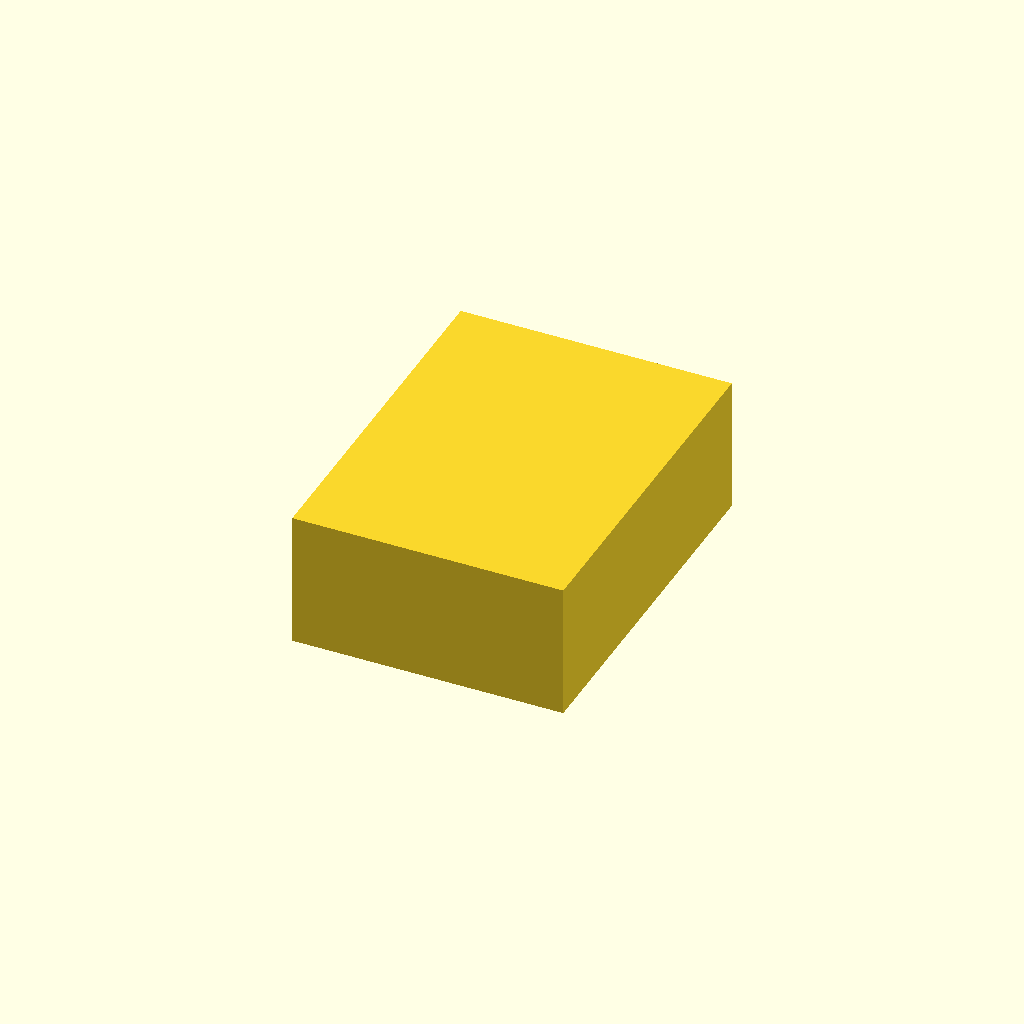
Cell 1: rendered with the file's own defaults.
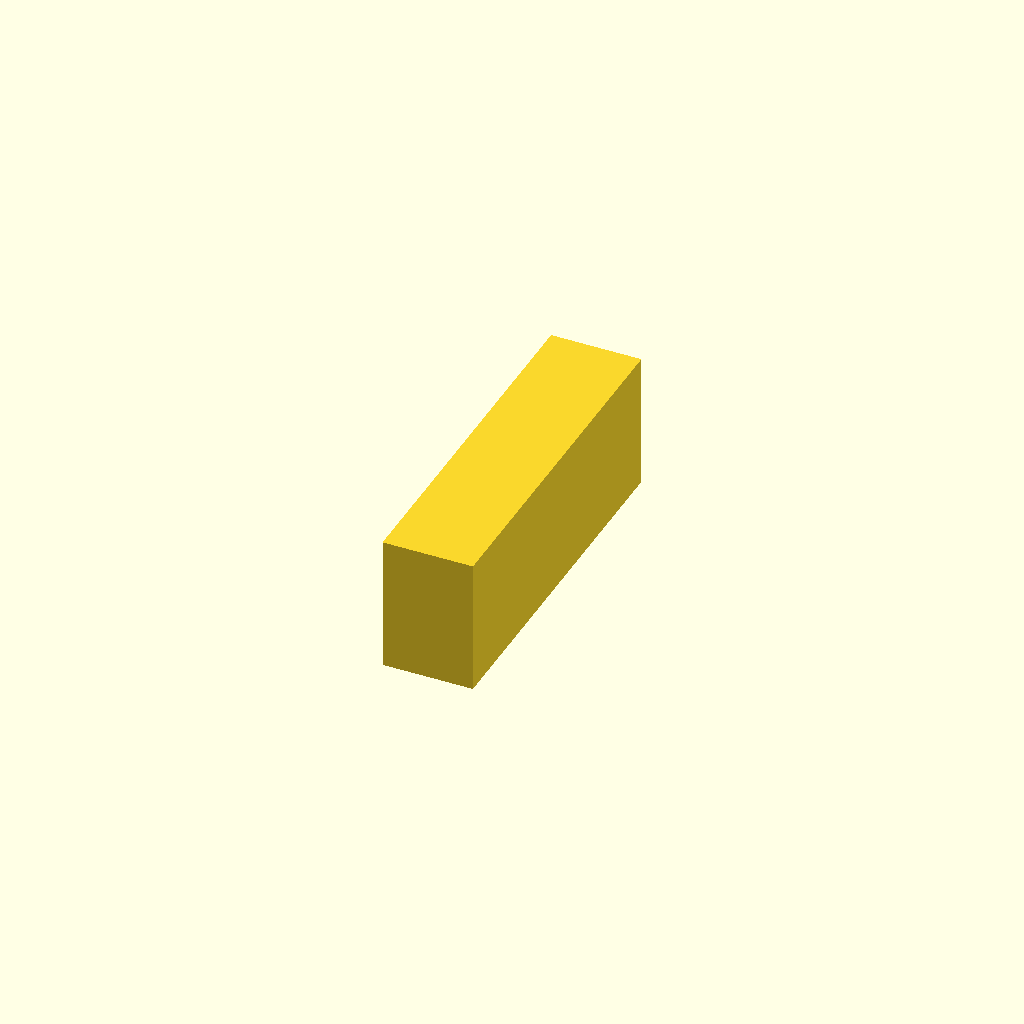
Cell 2: the same model with width = 10.
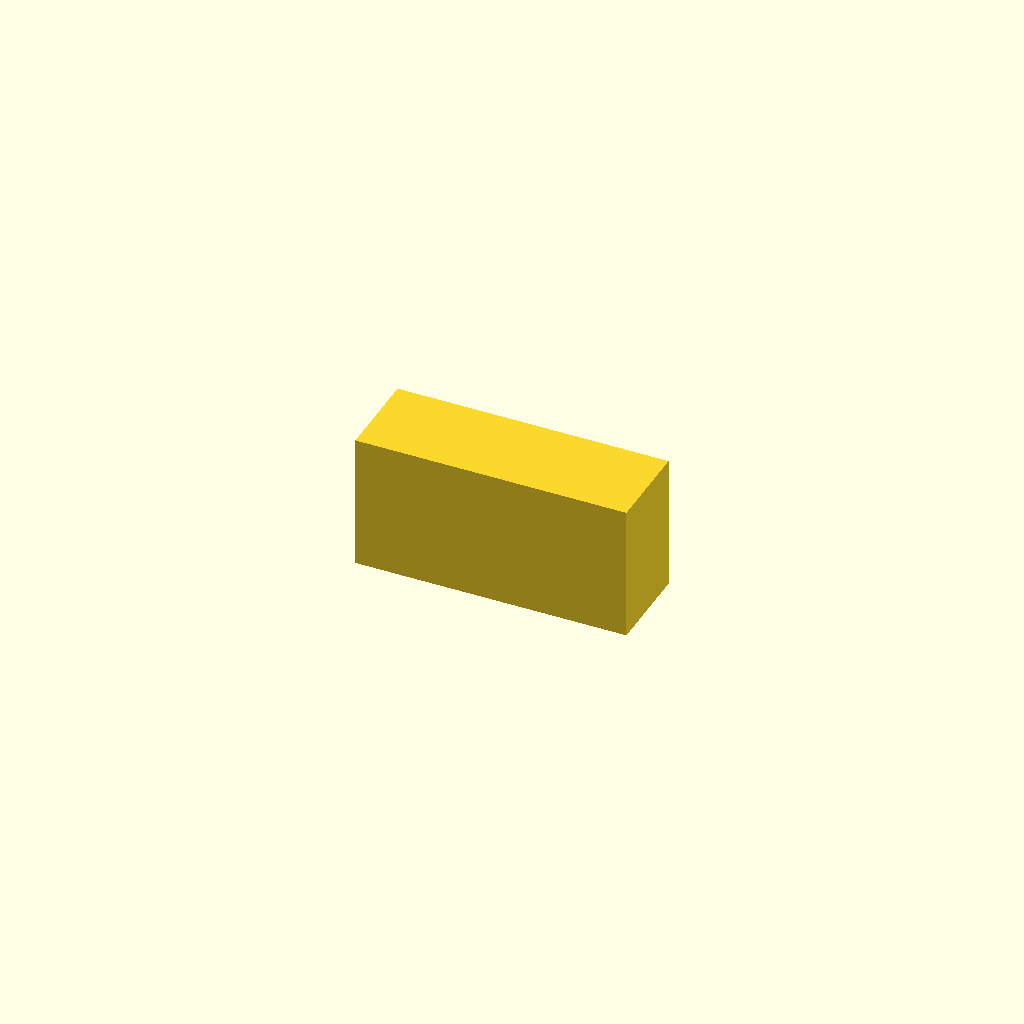
Cell 3 — height set to 10, the other parameters unchanged.
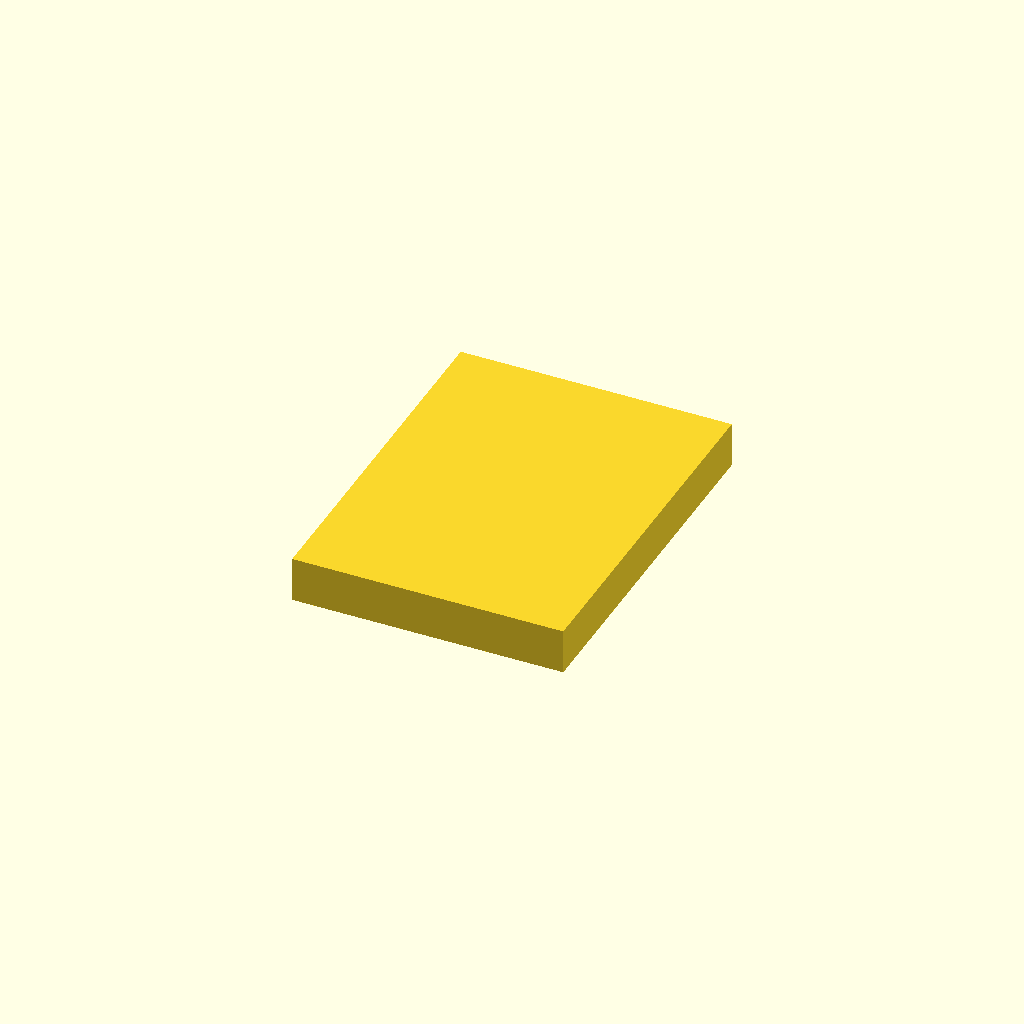
Cell 4: the same model with depth = 5.
One fixed orthographic camera (rotation 55°, 0°, 25°; colour scheme Cornfield) for every cell.
Source of the model, examples/parametric-box.scad:
width = 30; // [10, 100]
height = 40; // [10, 100]
depth = 15;  // [5, 50]

cube([width, height, depth], center=true);
Customizer parameters (derived from the source; name, type, default, range or options):
width: number, default 30, options 10, 100
height: number, default 40, options 10, 100
depth: number, default 15, options 5, 50
